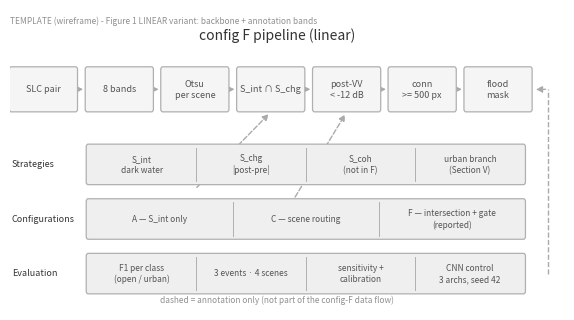

The matplotlib source for this figure: (Note: this script raises an exception after producing the figure.)
"""图1 线性版线框模板（与分层版 figT1_architecture_wireframe 对照比较）
结构：横向线性主干（config F 判定链）+ 下方三条注释带（策略 / 配置 / 评测）
输出：docs/01_论文/figT1L_linear_wireframe.{png,pdf}
用法：python _render_figT1_linear_template.py
"""
import os
import matplotlib
matplotlib.use('Agg')
import matplotlib.pyplot as plt
from matplotlib.patches import FancyBboxPatch, FancyArrowPatch

DATA = 'D:/DisasterM3/UrbanSARFloods'
OUT = os.path.join(DATA, 'docs', '01_论文')

WIRE = '#B0B0B0'
FILL = '#F5F5F5'
BAND = '#EFEFEF'
TXT = '#555555'
NOTE = '#909090'


def box(ax, x, y, w, h, text, fs=6.5, ls='-', fill=FILL, ec=WIRE):
    ax.add_patch(FancyBboxPatch((x - w / 2, y - h / 2), w, h,
                 boxstyle='round,pad=0.02,rounding_size=0.06',
                 linewidth=0.9, edgecolor=ec, facecolor=fill,
                 linestyle=ls, zorder=2))
    ax.text(x, y, text, ha='center', va='center', fontsize=fs, color=TXT,
            zorder=3, linespacing=1.3)


def arrow(ax, x1, y1, x2, y2, ls='-', color='#AAAAAA'):
    ax.add_patch(FancyArrowPatch((x1, y1), (x2, y2), arrowstyle='-|>',
                 mutation_scale=9, linewidth=1.0, color=color,
                 linestyle=ls, zorder=1))


def band(ax, y, h, label, segs, fs=6.0):
    x0, x1 = 2.3, 15.4
    ax.text(0.05, y, label, ha='left', va='center', fontsize=6.5, color='#333333')
    ax.add_patch(FancyBboxPatch((x0, y - h / 2), x1 - x0, h,
                 boxstyle='round,pad=0.02,rounding_size=0.06',
                 linewidth=0.9, edgecolor=WIRE, facecolor=BAND, zorder=2))
    n = len(segs)
    w = (x1 - x0) / n
    for k in range(1, n):
        xd = x0 + w * k
        ax.plot([xd, xd], [y - h / 2 + 0.06, y + h / 2 - 0.06],
                color=WIRE, linewidth=0.7, zorder=3)
    for i, s in enumerate(segs):
        ax.text(x0 + w * (i + 0.5), y, s, ha='center', va='center',
                fontsize=fs, color=TXT, zorder=4, linespacing=1.3)


fig, ax = plt.subplots(figsize=(7.16, 3.9))
ax.set_xlim(0, 16.6); ax.set_ylim(0, 6.6); ax.axis('off')
ax.text(0.0, 6.35, 'TEMPLATE (wireframe) - Figure 1 LINEAR variant: backbone + annotation bands',
        ha='left', va='center', fontsize=6.0, color=NOTE, style='italic')
ax.text(8.0, 5.95, 'config F pipeline (linear)', ha='center', fontsize=10, color='#333333')

# ---------------- 主干 ----------------
xs = [1.0, 3.27, 5.53, 7.8, 10.07, 12.33, 14.6]
y = 4.85
labels = ['SLC pair', '8 bands', 'Otsu\nper scene', 'S_int ∩ S_chg',
          'post-VV\n< -12 dB', 'conn\n>= 500 px', 'flood\nmask']
for x, lab in zip(xs, labels):
    box(ax, x, y, 2.0, 0.95, lab)
for i in range(len(xs) - 1):
    arrow(ax, xs[i] + 1.0, y, xs[i + 1] - 1.0, y)

# ---------------- 注释带 ----------------
band(ax, 3.2, 0.85, 'Strategies', 
     ['S_int\ndark water', 'S_chg\n|post-pre|', 'S_coh\n(not in F)', 'urban branch\n(Section V)'])
band(ax, 2.0, 0.85, 'Configurations',
     ['A — S_int only', 'C — scene routing', 'F — intersection + gate\n(reported)'])
band(ax, 0.8, 0.85, 'Evaluation',
     ['F1 per class\n(open / urban)', '3 events · 4 scenes',
      'sensitivity +\ncalibration', 'CNN control\n3 archs, seed 42'])

# 虚线关联（不穿过带体）
arrow(ax, 5.53, 2.65, 7.8, 4.35, ls='--')      # 策略带 -> 交集
arrow(ax, 7.8, 1.6, 10.07, 4.35, ls='--')      # 配置带 -> 门
ax.plot([16.1, 16.1], [0.8, 4.85], color='#AAAAAA', lw=1.0, ls='--', zorder=1)
arrow(ax, 16.1, 4.85, 15.65, 4.85, ls='--')     # 评测带 -> mask（右侧导轨）

ax.text(8.0, 0.15, 'dashed = annotation only (not part of the config-F data flow)',
        ha='center', fontsize=6.0, color=NOTE, style='italic')
fig.savefig(os.path.join(OUT, 'figT1L_linear_wireframe.pdf'), bbox_inches='tight')
fig.savefig(os.path.join(OUT, 'figT1L_linear_wireframe.png'), dpi=200, bbox_inches='tight')
print('saved: figT1L_linear_wireframe')
